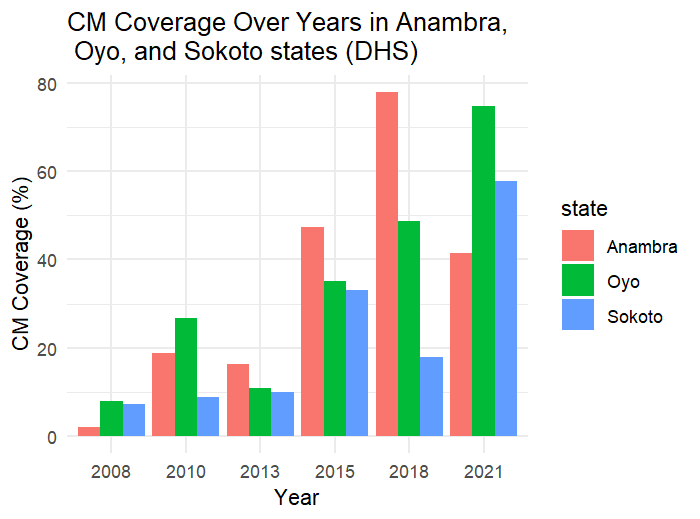

The table this chart was drawn from, first rows:
year, cm_cov, state
2008, 2, Anambra
2010, 18.9, Anambra
2013, 16.3, Anambra
2015, 47.3, Anambra
2018, 77.9, Anambra
2021, 41.5, Anambra
2008, 8, Oyo
2010, 26.7, Oyo
2013, 10.9, Oyo
2015, 35.1, Oyo
2018, 48.7, Oyo
2021, 74.7, Oyo
2008, 7.3, Sokoto
2010, 8.8, Sokoto
2013, 9.9, Sokoto
2015, 33.1, Sokoto
2018, 17.9, Sokoto
2021, 57.7, Sokoto
